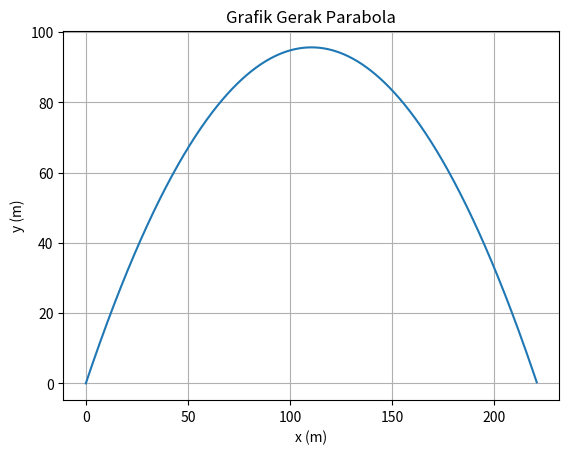

Reproduce this figure in Python.
import numpy as np
import matplotlib.pyplot as plt

alpha = np.radians(60)
g = 9.8
v0 = 50
s = 8
h0 = 5

v0x = v0*np.cos(alpha)
v0y = v0*np.sin(alpha)

X = ((v0**2)*np.sin(2*alpha))/(2*g)
print("Jarak Horizontal Maksimum = ",X," m")
Y = ((v0**2)*(np.sin(alpha)**2))/(2*g)
print("Jarak Vertikal Maksimum = ",Y," m")
T = (2*v0*np.sin(alpha))/g
print("Waktu Mencapai Jarak Horizontal Maksimum = ",T," s")
print("\n")

t = np.arange(0.0, T, 0.01)
y = v0y*t - 0.5*g*t**2
x = v0x*t

fig, ax = plt.subplots()
ax.plot(x, y)
ax.set(xlabel='x (m)', ylabel= 'y (m)', title='Grafik Gerak Parabola')
ax.grid()
plt.show()
